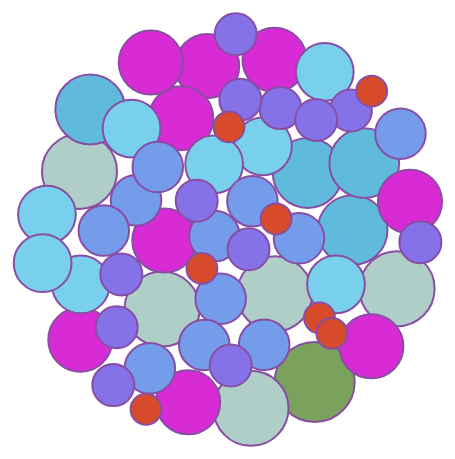
D3 v4 page, settled after 360 driven frames (6 s of simulated time); the page loaded 1 data file(s).


// ── app.js
function bubbleChart() {
    // Constants for sizing
    var width = 940;
    var height = 600;
    var colors = ['red', 'black', 'blue'];
    // tooltip for mouseover functionality
    var tooltip = floatingTooltip('gates_tooltip', 240);
  
    // Locations to move bubbles towards, depending
    // on which view mode is selected.
    var center = { x: width / 2, y: height / 2 };
    var splitCenters = {
        1: { x: width / 3, y: height / 2 },
        2: { x: width / 2, y: height / 2 },
        3: { x: 2 * width / 3, y: height / 2 },
    };

    // @v4 strength to apply to the position forces
    var forceStrength = 0.03;
  
    // These will be set in create_nodes and create_vis
    var svg = null;
    var bubbles = null;
    var nodes = [];
  
    function charge(d) {
        return -Math.pow(d.radius, 2.0) * forceStrength;
    }

    var simulation = d3.forceSimulation()
        .velocityDecay(0.2)
        .force('x', d3.forceX().strength(forceStrength).x(center.x))
        .force('y', d3.forceY().strength(forceStrength).y(center.y))
        .force('charge', d3.forceManyBody().strength(charge))
        .on('tick', ticked);
  
    simulation.stop();
  
    var fillColor = d3.scaleOrdinal()
        .domain([1,10])
        .range(['#d84b2a', '#beccae', '#7aa25c', '#afcec8','#60badb','#d82bd5',
                '#78d0ed','#759cea','#8571e8','#c370ea']);

    function createNodes(rawData) {

        var maxRadius = d3.max(rawData, function (d) { return d.InformationVisualizationSkills; });

        var radiusScale = d3.scalePow()
            .exponent(0.5)
            .range([2, 40])
            .domain([0, maxRadius]);

        var myNodes = rawData.map(function (d) {
            return {
                id: d.id,
                radius: radiusScale(d.InformationVisualizationSkills),
                name: d.Name,
                interest: d.Interest,
                skills: {
                InformationVisualizationSkills: d.InformationVisualizationSkills,
                StatisticalSkills: d.StatisticalSkills,
                MathematicsSkills: d.MathematicsSkills,
                ArtisticSkills: d.ArtisticSkills,
                ComputerSkills: d.ComputerSkills,
                ProgrammingSkills: d.ProgrammingSkills,
                GraphicProgrammingSkills: d.GraphicProgrammingSkills,
                HCIProgrammingSkills: d.HCIProgrammingSkills,
                UXEvaluationSkills: d.UXEvaluationSkills,
                CommunicationSkills: d.CommunicationSkills,
                CoolabSkills: d.CoolabSkills,
                CodeRepositorySkills: d.CodeRepositorySkills},
                x: Math.random() * 900,
                y: Math.random() * 600
            };
        });
        // sort them to prevent occlusion of smaller nodes.
        myNodes.sort(function (a, b) { return b.radius - a.radius; });

        return myNodes;
    }
    
    var chart = function chart(selector, rawData) {
      // convert raw data into nodes data
      nodes = createNodes(rawData);
      // Create a SVG element inside the provided selector
      // with desired size.
      svg = d3.select(selector)
        .append('svg')
        .attr('width', width)
        .attr('height', height);
  
      // Bind nodes data to what will become DOM elements to represent them.
      bubbles = svg.selectAll('.bubble')
        .data(nodes, function (d) { return d.id; });
    
      var bubblesE = bubbles.enter().append('circle')
        .classed('bubble', true)
        .attr('r', 0)
        .attr('cx', function(d){ 
            for (var i=0; i<d.lenght;i++){
            return d[i].x;}})
        .attr('cy', function(d){ 
            for (var i=0; i<d.lenght;i++){
            return d[i].y;}})
        .attr('fill', function (d) { 
            return fillColor(d.skills.InformationVisualizationSkills); })
        .attr('stroke', function (d) { return d3.rgb(fillColor(d)).darker(); })
        .attr('stroke-width', 2)
        .on('mouseover', showDetail)
        .on('mouseout', hideDetail);
    
      // @v4 Merge the original empty selection and the enter selection
      bubbles = bubbles.merge(bubblesE);
  
      // Fancy transition to make bubbles appear, ending with the
      // correct radius
      bubbles.transition()
        .duration(2000)
        .attr('r', function (d) { 

            return d.radius; });
      // Set the simulation's nodes to our newly created nodes array.
      // @v4 Once we set the nodes, the simulation will start running automatically!
      simulation.nodes(nodes);
  
      // Set initial layout to single group.
      groupBubbles();
    };
  
    function ticked() {
        bubbles
            .attr('cx', function (d) { return d.x; })
            .attr('cy', function (d) { return d.y; });
    }
    function nodeYearPos(d) {
        var num;
        for(var key in d.skills){
            num = d.skills[key]
            console.log(num)
            return num;
        }
        
        return splitCenters[num].x;
        
    }

    function groupBubbles() {
            
        // @v4 Reset the 'x' force to draw the bubbles to the center.
        simulation.force('x', d3.forceX().strength(forceStrength).x(center.x));

        // @v4 We can reset the alpha value and restart the simulation
        simulation.alpha(1).restart();
    }
    function splitBubbles() {
        // @v4 Reset the 'x' force to draw the bubbles to their year centers
        simulation.force('x', d3.forceX().strength(forceStrength).x(nodeYearPos));
    
        // @v4 We can reset the alpha value and restart the simulation
        simulation.alpha(1).restart();
      }

    function showDetail(d) {

        d3.select(this).attr('stroke', 'black');
  
        var content = '<span class="name">Name: </span><span class="value">' +
                    d.name +
                    '</span><br/>' +
                    '<span class="name">Interest: </span><span class="value">' +
                    d.interest +
                    '</span><br/>' + 
                    '<span class="name">InformationVisualizationSkills: </span><span class="value">' +
                    
                    d.skills.InformationVisualizationSkills +
                    '</span>';
  
      tooltip.showTooltip(content, d3.event);
    }

    function hideDetail(d) {
      d3.select(this)
        .attr('stroke', d3.rgb(fillColor(d.skills)).darker());
  
      tooltip.hideTooltip();
    }

    chart.toggleDisplay = function (displayName) {
        if (displayName === 'ss') {
            splitBubbles();
        } else if (displayName === 'ivs'){
            groupBubbles();
        }
        
    };
  
    return chart;
}

var myBubbleChart = bubbleChart();

function display(error, data) {
    if (error) {
      console.log(error);
    }
    data.forEach((item, i) => {
        item.id = i ;
    });

    myBubbleChart('#vis', data);
}

function setupButtons() {
    d3.select('#toolbar')
      .selectAll('.button')
      .on('click', function () {
        // Remove active class from all buttons
        d3.selectAll('.button').classed('active', false);
        // Find the button just clicked
        var button = d3.select(this);
        button.classed('active', true);
  
        // Get the id of the button
        var buttonId = button.attr('id');
        // Toggle the bubble chart based on
        // the currently clicked button.

        myBubbleChart.toggleDisplay(buttonId);
    });
}

d3.json('IVIS19Project1.json', display);
setupButtons();
// ── tooltip.js
/*
 * Creates tooltip with provided id that
 * floats on top of visualization.
 * Most styling is expected to come from CSS
 * so check out bubble_chart.css for more details.
 */
function floatingTooltip(tooltipId, width) {
    // Local variable to hold tooltip div for
    // manipulation in other functions.
    var tt = d3.select('body')
      .append('div')
      .attr('class', 'tooltip')
      .attr('id', tooltipId)
      .style('pointer-events', 'none');
  
    // Set a width if it is provided.
    if (width) {
      tt.style('width', width);
    }
  
    // Initially it is hidden.
    hideTooltip();
  
    /*
     * Display tooltip with provided content.
     *
     * content is expected to be HTML string.
     *
     * event is d3.event for positioning.
     */
    function showTooltip(content, event) {
      tt.style('opacity', 1.0)
        .html(content);
  
      updatePosition(event);
    }
  
    /*
     * Hide the tooltip div.
     */
    function hideTooltip() {
      tt.style('opacity', 0.0);
    }
  
    /*
     * Figure out where to place the tooltip
     * based on d3 mouse event.
     */
    function updatePosition(event) {
      var xOffset = 20;
      var yOffset = 10;
  
      var ttw = tt.style('width');
      var tth = tt.style('height');
  
      var wscrY = window.scrollY;
      var wscrX = window.scrollX;
  
      var curX = (document.all) ? event.clientX + wscrX : event.pageX;
      var curY = (document.all) ? event.clientY + wscrY : event.pageY;
      var ttleft = ((curX - wscrX + xOffset * 2 + ttw) > window.innerWidth) ?
                   curX - ttw - xOffset * 2 : curX + xOffset;
  
      if (ttleft < wscrX + xOffset) {
        ttleft = wscrX + xOffset;
      }
  
      var tttop = ((curY - wscrY + yOffset * 2 + tth) > window.innerHeight) ?
                  curY - tth - yOffset * 2 : curY + yOffset;
  
      if (tttop < wscrY + yOffset) {
        tttop = curY + yOffset;
      }
  
      tt
        .style('top', tttop + 'px')
        .style('left', ttleft + 'px');
    }
  
    return {
      showTooltip: showTooltip,
      hideTooltip: hideTooltip,
      updatePosition: updatePosition
    };
  }

### data: IVIS19Project1.json
[
 {
  "Name": "Hannah Abbott",
  "Major": "Computer Science",
  "Degree": "Bachelor in Science",
  "Interest": "I'm interested in visualization because …",
  "InformationVisualizationSkills": 4,
  "StatisticalSkills": 3,
  "MathematicsSkills": 6,
  "ArtisticSkills": 2,
  "ComputerSkills": 6,
  "ProgrammingSkills": 5,
  "GraphicProgrammingSkills": 3,
  "HCIProgrammingSkills": 4,
  "UXEvaluationSkills": 1,
  "CommunicationSkills": 4,
  "CoolabSkills": 3,
  "CodeRepositorySkills": 5
 },
 {
  "Name": "Ludo Bagman",
  "Major": "Machine Learning",
  "Degree": "Master in Science",
  "Interest": "Going to the gym",
  "InformationVisualizationSkills": 1,
  "StatisticalSkills": 5,
  "MathematicsSkills": 5,
  "ArtisticSkills": 1,
  "ComputerSkills": 7,
  "ProgrammingSkills": 8,
  "GraphicProgrammingSkills": 3,
  "HCIProgrammingSkills": 2,
  "UXEvaluationSkills": 1,
  "CommunicationSkills": 10,
  "CoolabSkills": 8,
  "CodeRepositorySkills": 7
 },
 {
  "Name": "Bathilda Bagshot",
  "Major": "Engineering Physics",
  "Degree": "Bachelor in Science",
  "Interest": "I am an Erasmus exchange student from Is…",
  "InformationVisualizationSkills": 6,
  "StatisticalSkills": 5,
  "MathematicsSkills": 5,
  "ArtisticSkills": 3,
  "ComputerSkills": 10,
  "ProgrammingSkills": 7,
  "GraphicProgrammingSkills": 4,
  "HCIProgrammingSkills": 6,
  "UXEvaluationSkills": 4,
  "CommunicationSkills": 10,
  "CoolabSkills": 7,
  "CodeRepositorySkills": 5
 },
 {
  "Name": "Katie Bell",
  "Major": "Computer Science, Media Technology",
  "Degree": "Master in Science",
  "Interest": "Games, art",
  "InformationVisualizationSkills": 2,
  "StatisticalSkills": 2,
  "MathematicsSkills": 4,
  "ArtisticSkills": 7,
  "ComputerSkills": 6,
  "ProgrammingSkills": 3,
  "GraphicProgrammingSkills": 2,
  "HCIProgrammingSkills": 2,
  "UXEvaluationSkills": 4,
  "CommunicationSkills": 7,
  "CoolabSkills": 5,
  "CodeRepositorySkills": 2
 },
 {
  "Name": "Cuthbert Binns",
  "Major": "Computer Science",
  "Degree": "Master in Science",
  "Interest": "I enjoy doodling and bullet journaling, …",
  "InformationVisualizationSkills": 5,
  "StatisticalSkills": 5,
  "MathematicsSkills": 5,
  "ArtisticSkills": 3,
  "ComputerSkills": 7,
  "ProgrammingSkills": 7,
  "GraphicProgrammingSkills": 2,
  "HCIProgrammingSkills": 3,
  "UXEvaluationSkills": 1,
  "CommunicationSkills": 4,
  "CoolabSkills": 5,
  "CodeRepositorySkills": 7
 },
 {
  "Name": "Phineas Nigellus Black",
  "Major": "Human-Computer Interaction",
  "Degree": "Master in Science",
  "Interest": "Film, music videos, skiing",
  "InformationVisualizationSkills": 4,
  "StatisticalSkills": 5,
  "MathematicsSkills": 6,
  "ArtisticSkills": 7,
  "ComputerSkills": 6,
  "ProgrammingSkills": 3,
  "GraphicProgrammingSkills": 2,
  "HCIProgrammingSkills": 5,
  "UXEvaluationSkills": 7,
  "CommunicationSkills": 10,
  "CoolabSkills": 8,
  "CodeRepositorySkills": 6
 },
 {
  "Name": "Sirius Black",
  "Major": "Computer Science",
  "Degree": "Master in Science",
  "Interest": "I'm interested in machine learning, grap…",
  "InformationVisualizationSkills": 2,
  "StatisticalSkills": 2,
  "MathematicsSkills": 4,
  "ArtisticSkills": 8,
  "ComputerSkills": 7,
  "ProgrammingSkills": 5,
  "GraphicProgrammingSkills": 4,
  "HCIProgrammingSkills": 3,
  "UXEvaluationSkills": 2,
  "CommunicationSkills": 4,
  "CoolabSkills": 5,
  "CodeRepositorySkills": 4
 },
 {
  "Name": "Amelia Bones",
  "Major": "Media Technology",
  "Degree": "Master in Science",
  "Interest": "Gym, baking cakes, socialize with friend…",
  "InformationVisualizationSkills": 3,
  "StatisticalSkills": 2,
  "MathematicsSkills": 5,
  "ArtisticSkills": 5,
  "ComputerSkills": 6,
  "ProgrammingSkills": 2,
  "GraphicProgrammingSkills": 1,
  "HCIProgrammingSkills": 1,
  "UXEvaluationSkills": 3,
  "CommunicationSkills": 8,
  "CoolabSkills": 7,
  "CodeRepositorySkills": 3
 },
 "... 49 more items"
]